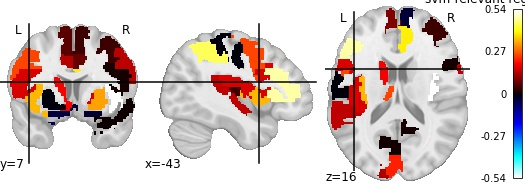

The table this chart was drawn from, first rows:
, region, feat_importance
0, Precentral_L, 0.2474
1, Precentral_R, 0.1387
2, Frontal_Sup_L, 0.1061
3, Frontal_Sup_Orb_R, 0.01862
4, Frontal_Mid_L, 0.04125
5, Frontal_Mid_Orb_L, 0.1634
6, Frontal_Inf_Oper_R, 0.00849
7, Frontal_Inf_Tri_L, 0.486
8, Frontal_Inf_Tri_R, 0.1653
9, Rolandic_Oper_R, 0.06573
10, Supp_Motor_Area_R, 0.0402
11, Olfactory_L, -0.04601
12, Olfactory_R, -0.03074
13, Frontal_Sup_Medial_L, 0.09506
14, Frontal_Sup_Medial_R, -0.03467
15, Frontal_Med_Orb_L, 0.06002
16, Insula_L, 0.3425
17, Insula_R, 0.5354
18, Cingulum_Ant_L, 0.3862
19, Cingulum_Mid_L, 0.1368
20, Cingulum_Mid_R, 0.07413
21, Cingulum_Post_L, 0.02305
22, Hippocampus_R, -0.0557
23, ParaHippocampal_R, 0.006431
24, Calcarine_L, 0.005165
25, Calcarine_R, 0.2202
26, Cuneus_R, 0.129
27, Occipital_Sup_R, -0.001321
28, Postcentral_R, -0.009037
29, Parietal_Sup_R, 0.139
30, Parietal_Inf_L, 0.4472
31, Parietal_Inf_R, 0.02652
32, SupraMarginal_L, 0.1835
33, Angular_L, 0.2255
34, Precuneus_L, 0.01055
35, Paracentral_Lobule_L, -0.001732
36, Caudate_L, 0.1923
37, Caudate_R, -1.625924000456358e-05
38, Putamen_R, 0.3247
39, Pallidum_L, 0.1616
40, Thalamus_L, 0.2509
41, Thalamus_R, 0.04465
42, Heschl_R, 0.1436
43, Temporal_Sup_R, 0.0002029
44, Temporal_Mid_L, 0.05079
